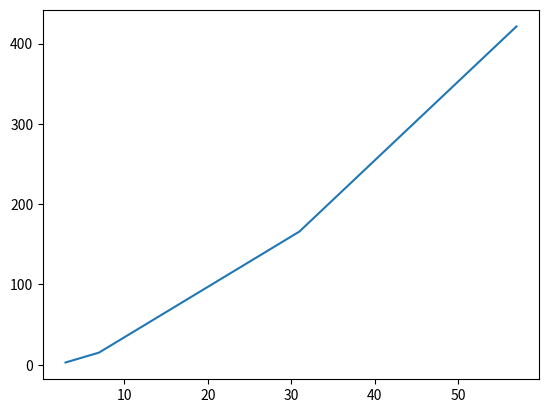

Reproduce this figure in Python.
import numpy as np #librerias, funciones, clases y objetos
import matplotlib.pyplot as plt

a= np.linspace(1,100,4)
#1..........99 divisiones........100
#0................................98 contadores
#a, b= 5.5, 8.5  #cabecera de variables fijas

#b= [1,2,5,7] #arrg. mat. siempre prevalece sobre la lista
m= np.array([1.5, 2.5, 5.5, 7.5])  
n=([1.5, 2.5, 5.5, 7.5])
d= np.array(n) 

f1=m**2 + np.sin(np.pi/4)
#f2=n**2
f3=d**3 - np.cos(np.pi/3)

plt.plot(f1,f3)
plt.show()


#print(f1)
#print(f2)
#print(f3)
#print(m)
#print(n)
#print(d)



